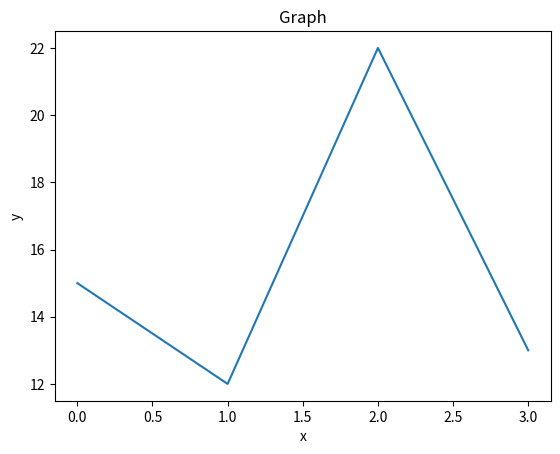

The matplotlib source for this figure:

import numpy as np
import matplotlib.pyplot as plt
data =[15,12,22,13]

plt.plot(data)
plt.title('Graph')
plt.xlabel('x')
plt.ylabel('y')
plt.show()

print(data)